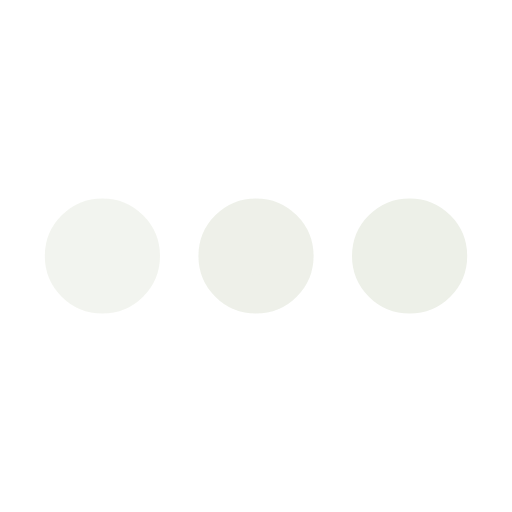
t = 0.00 s
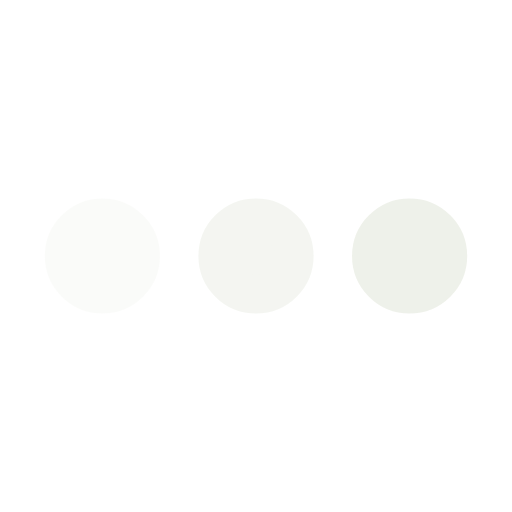
t = 0.25 s
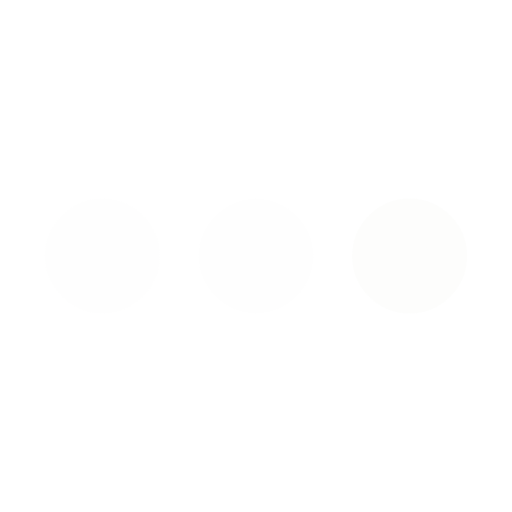
t = 0.75 s
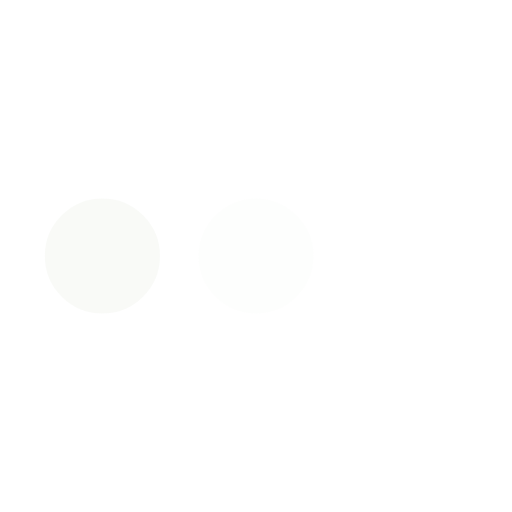
t = 1.00 s
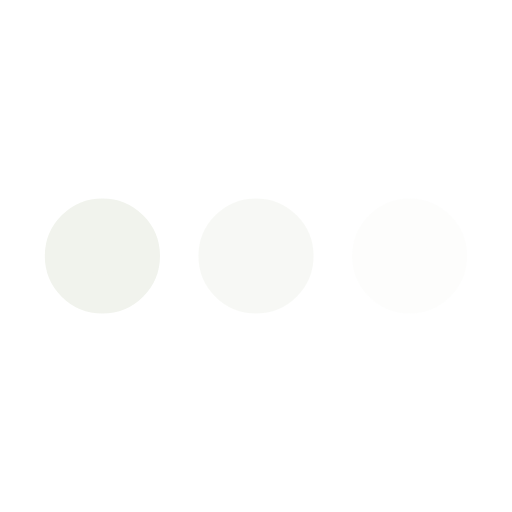
t = 1.25 s
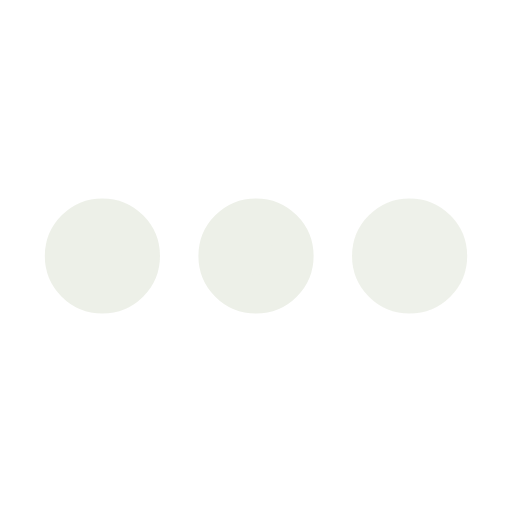
t = 1.75 s

The animated SVG that drew these frames (rendered in a browser with its animation timeline set to each time). Animation: 3 SMIL elements (animate=3); one cycle of 2.00 s, repeats indefinitely.

<svg xmlns='http://www.w3.org/2000/svg' viewBox='0 0 200 200'><circle fill='#EDF0E8' stroke='#EDF0E8' stroke-width='15' r='15' cx='40' cy='100'><animate attributeName='opacity' calcMode='spline' dur='2' values='1;0;1;' keySplines='.5 0 .5 1;.5 0 .5 1' repeatCount='indefinite' begin='-.4'></animate></circle><circle fill='#EDF0E8' stroke='#EDF0E8' stroke-width='15' r='15' cx='100' cy='100'><animate attributeName='opacity' calcMode='spline' dur='2' values='1;0;1;' keySplines='.5 0 .5 1;.5 0 .5 1' repeatCount='indefinite' begin='-.2'></animate></circle><circle fill='#EDF0E8' stroke='#EDF0E8' stroke-width='15' r='15' cx='160' cy='100'><animate attributeName='opacity' calcMode='spline' dur='2' values='1;0;1;' keySplines='.5 0 .5 1;.5 0 .5 1' repeatCount='indefinite' begin='0'></animate></circle></svg>